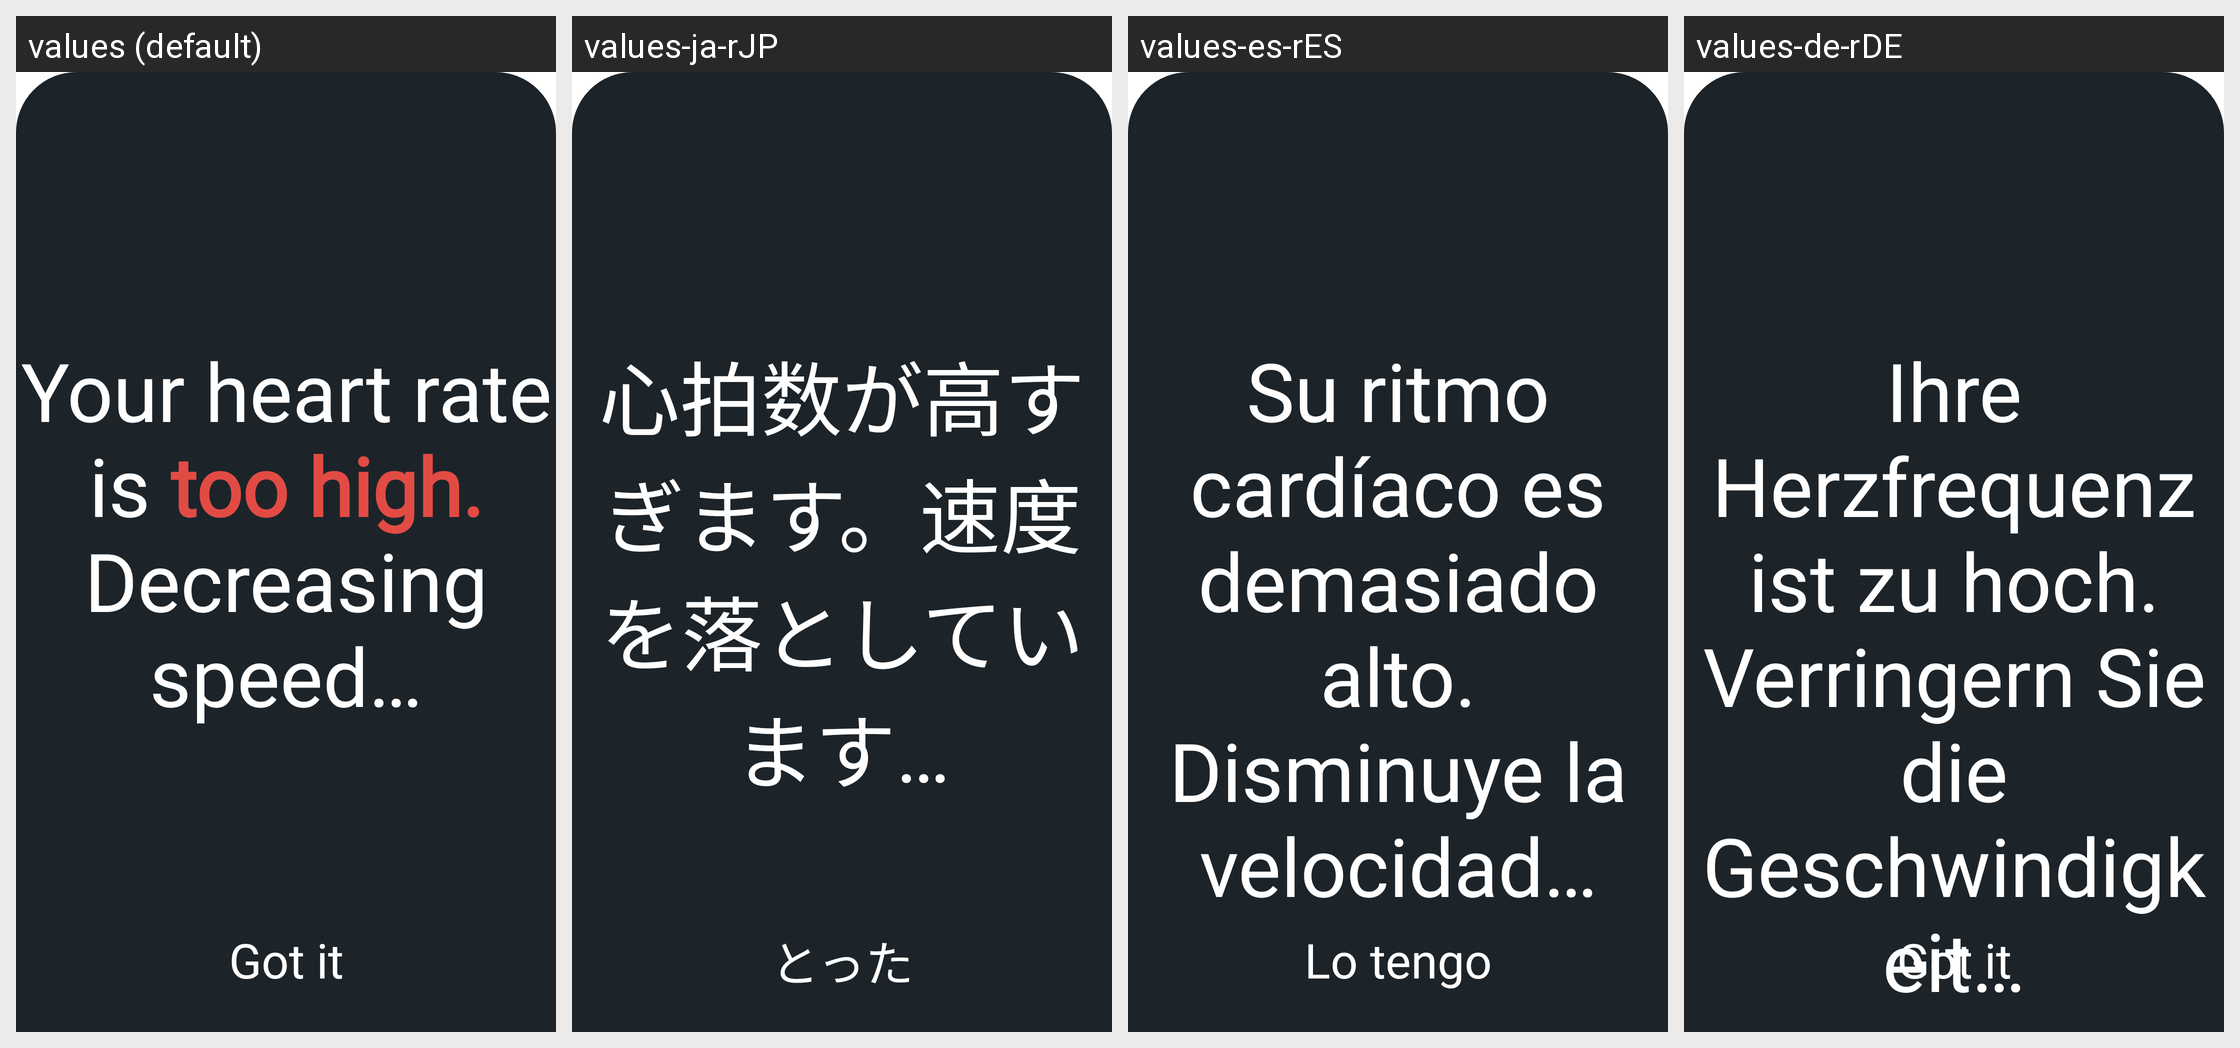

The same Android screen rendered under several of its app's locales, left to right. List the strings drawn on it with the default value and each locale's translation.
Android screen res/layout/window_modal_hr_update.xml rendered under 4 locales, left to right: values (default), values-ja-rJP, values-es-rES, values-de-rDE. Device: Nexus 5 (rendered at 1080×1920; each locale shown at half size, 540×960, under a caption strip naming it); theme Theme.App.Starting.
Other locales in the repository, not shown: values-fi-rFI, values-fr-rFR, values-it-rIT, values-ko-rKR, values-nb-rNO, values-nl-rNL, values-pt-rPT, values-zh-rCN, values-zh-rTW.
Strings drawn on this screen, with the default value and each locale's value (text and hints the layout hard-codes, and strings that could not be matched under every locale, appear in the picture but are not listed):

your_heart_rate_is_too_high_decreasing_speed
  values: Your heart rate is too high. Decreasing speed…
  values-ja-rJP: 心拍数が高すぎます。速度を落としています…
  values-es-rES: Su ritmo cardíaco es demasiado alto. Disminuye la velocidad…
  values-de-rDE: Ihre Herzfrequenz ist zu hoch. Verringern Sie die Geschwindigkeit…

Got_it
  values: Got it
  values-ja-rJP: とった
  values-es-rES: Lo tengo
  values-de-rDE: Got it
